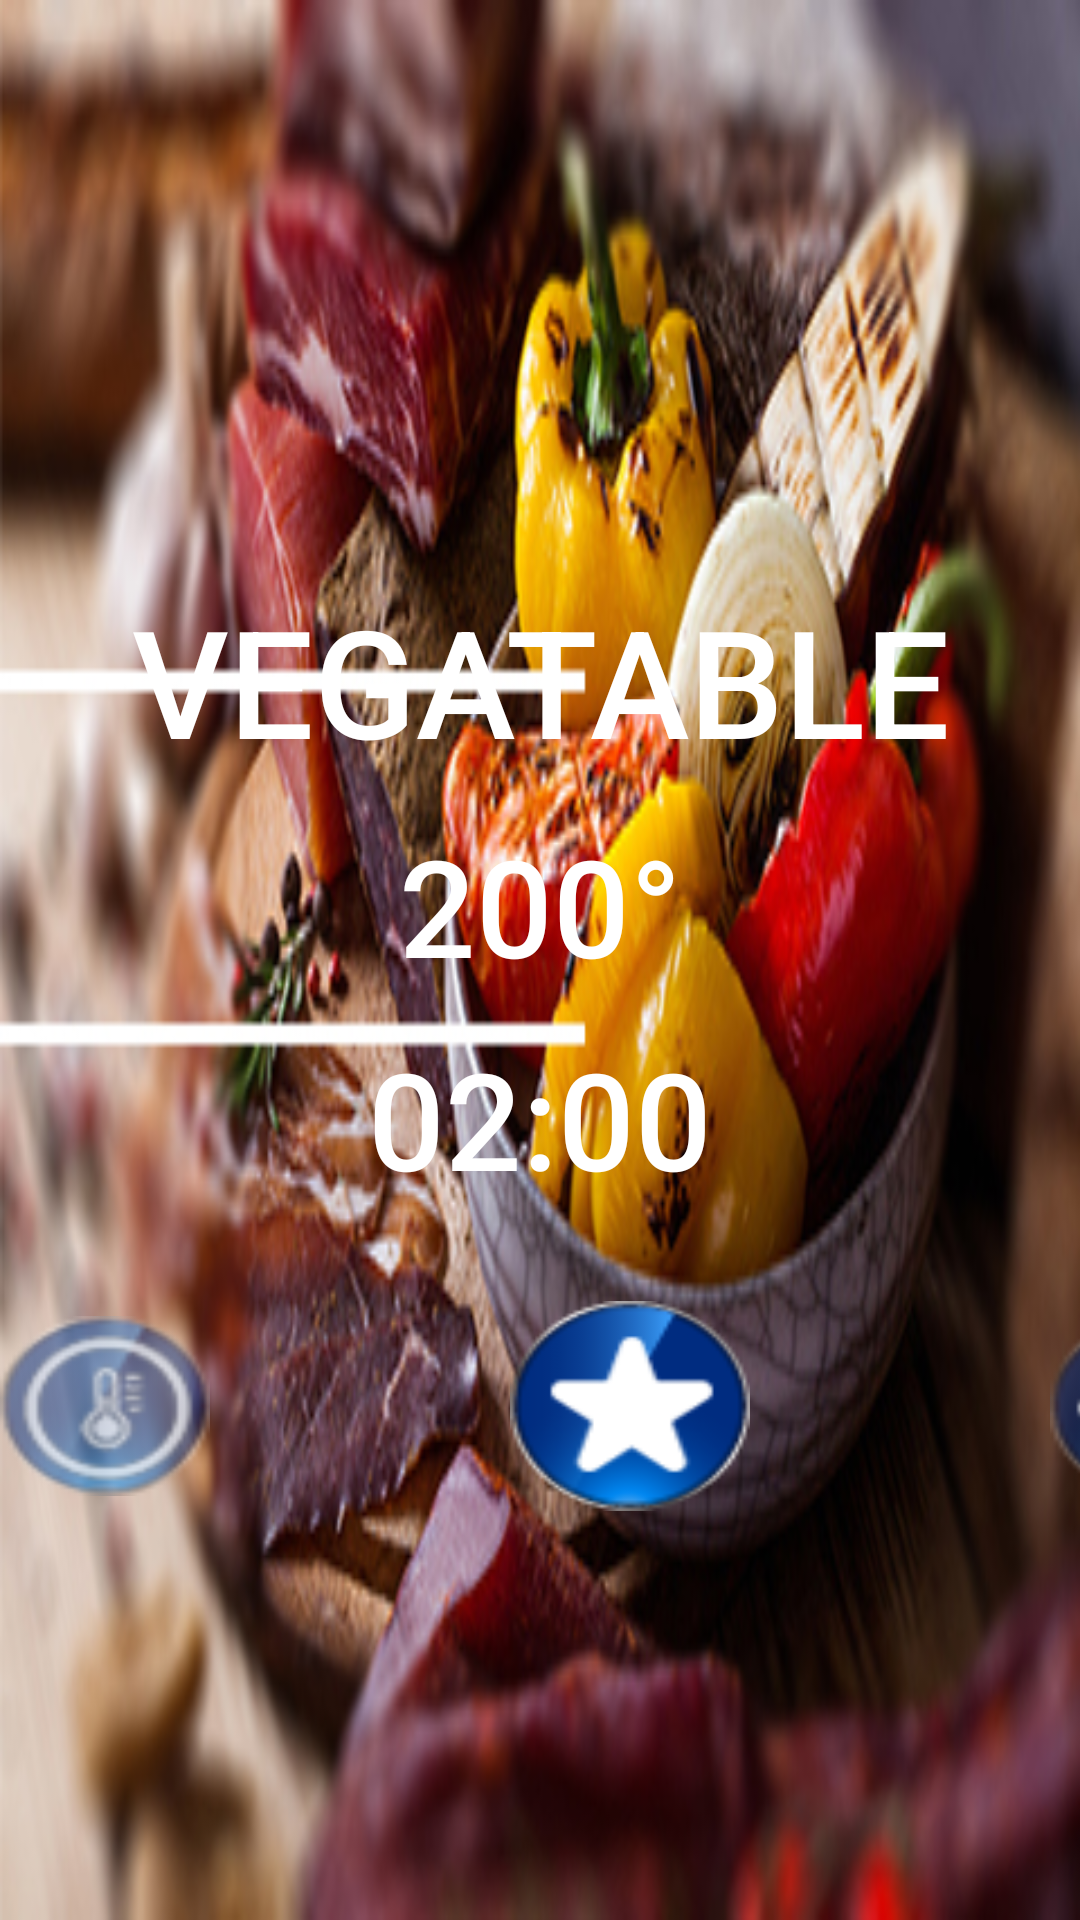

The Android layout XML behind this screen, and the referenced resources:
<!-- AndroidManifest.xml: application theme AppTheme -->
<!-- res/layout/fav_page_vega.xml -->
<?xml version="1.0" encoding="utf-8"?>
<LinearLayout
    xmlns:android="http://schemas.android.com/apk/res/android"
    xmlns:app="http://schemas.android.com/apk/res-auto"
    xmlns:tools="http://schemas.android.com/tools"
    android:layout_width="match_parent"
    android:layout_height="match_parent"
    android:background="@drawable/fav_vega"
    android:gravity="center"
    android:orientation="vertical">


    <LinearLayout
        android:layout_width="match_parent"
        android:layout_height="55dp"
        android:layout_marginTop="-15dp"
        android:layout_gravity="top"
        android:layout_marginBottom="15dp"

        android:gravity="center_vertical"
        android:paddingLeft="70dp"
        android:visibility="invisible"
        >


    </LinearLayout>

    <LinearLayout
        android:layout_width="match_parent"
        android:layout_height="wrap_content"
        android:orientation="horizontal">
<LinearLayout
    android:layout_width="wrap_content"
    android:layout_height="wrap_content"
    android:orientation="vertical"
    android:gravity="center"
    android:layout_gravity="left">


    <Button
        android:id="@+id/btnPress"
        android:layout_width="300dp"
        android:layout_height="70dp"
        android:background="@null"
        android:text="VEGATABLE"
        android:textColor="@color/white"
        android:textSize="50dp"
        />


    <Button
        android:id="@+id/btnFowardButton"
        android:layout_width="400dp"
        android:layout_height="70dp"

        android:background="@null"
        android:text="200°"
        android:textColor="@color/white"
        android:textSize="45dp"
        android:layout_marginTop="5dp"/>


    <Button
        android:id="@+id/btnEnter"
        android:layout_width="300dp"
        android:layout_height="72dp"
        android:background="@null"
        android:text="02:00"
        android:textColor="@color/white"
        android:textSize="45dp" />


</LinearLayout>

    </LinearLayout>
    <LinearLayout
        android:layout_width="wrap_content"
        android:layout_height="70dp"
        android:layout_gravity="center"
        android:layout_marginTop="25dp">

        <Button
            android:id="@+id/btnTemp"
            android:layout_width="70dp"
            android:layout_height="60dp"
            android:background="@drawable/anamenu_pasif_1" />

        <Button
            android:id="@+id/btnFav"
            android:layout_width="80dp"
            android:layout_height="70dp"
            android:layout_marginLeft="100dp"
            android:layout_marginRight="100dp"
            android:background="@drawable/anamenu_4" />

        <Button
            android:id="@+id/btnSetting"
            android:layout_width="70dp"
            android:layout_height="60dp"
            android:background="@drawable/anamenu_pasif_3" />

    </LinearLayout>


</LinearLayout>
<!-- resources referenced by this layout -->
<resources>
  <color name="white">#FFFFFFFF</color>
  <!-- drawable anamenu_4: png bitmap (drawable, 7365 bytes) -->
  <!-- drawable anamenu_pasif_1: png bitmap (drawable, 8052 bytes) -->
  <!-- drawable anamenu_pasif_3: png bitmap (drawable, 7988 bytes) -->
  <!-- drawable fav_vega: jpg bitmap (drawable, 145479 bytes) -->
  <style name="AppTheme" parent="Theme.AppCompat.Light.NoActionBar">
          <item name="colorPrimary">@color/colorPrimary</item>
          <item name="colorPrimaryDark">@color/colorPrimaryDark</item>
          <item name="colorAccent">@color/colorAccent</item>
      </style>
  <color name="colorPrimary">#008080</color>
  <color name="colorPrimaryDark">#008080</color>
  <color name="colorAccent">#FF5722</color>
</resources>
